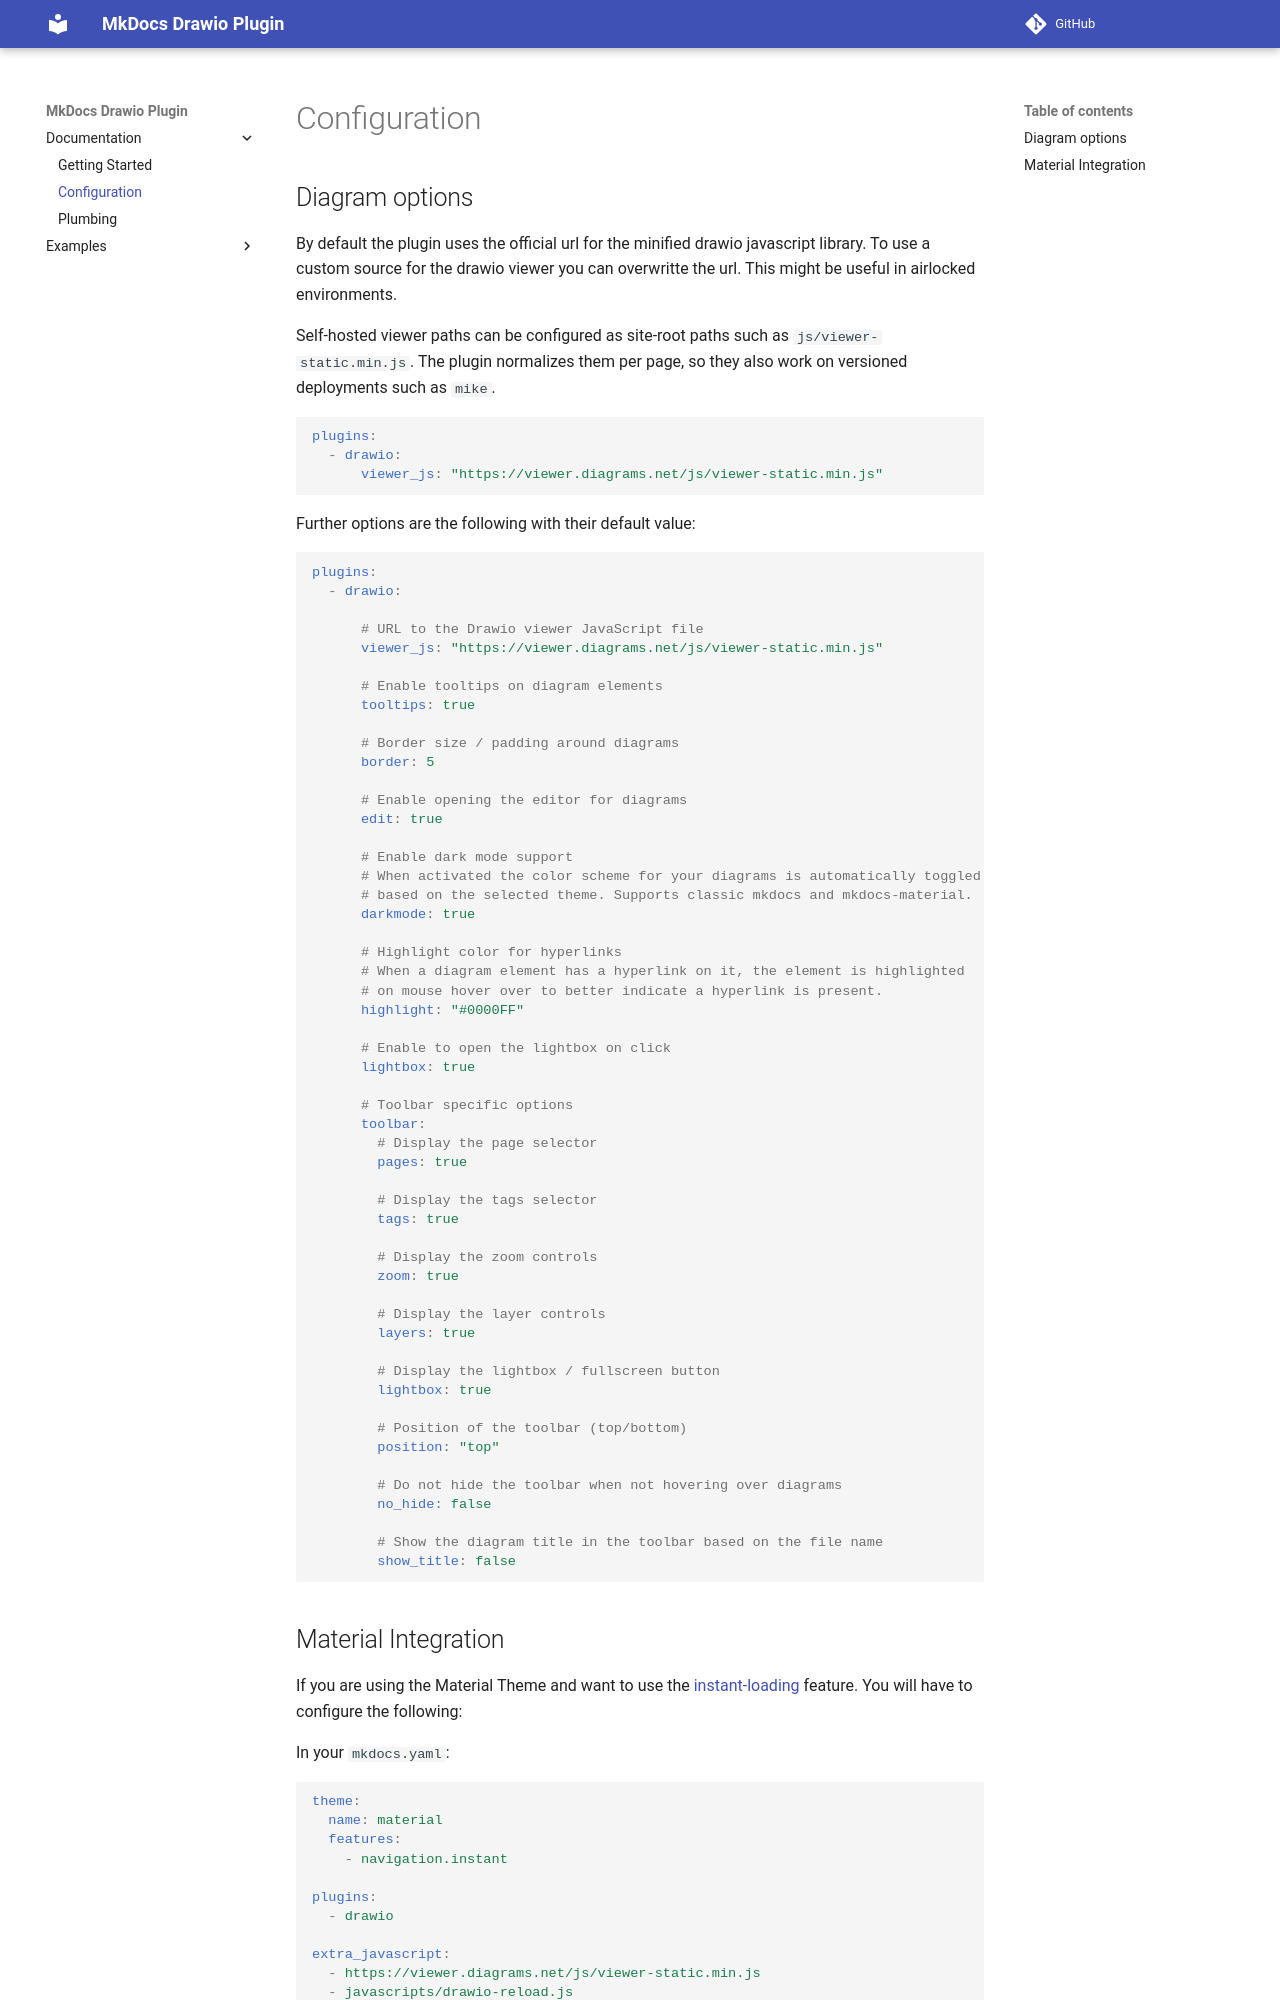

repository: tuunit/mkdocs-drawio · page: configuration/index.html · generator: mkdocs

# Configuration

## Diagram options

By default the plugin uses the official url for the minified drawio javascript library. To use a custom source for the drawio viewer you can overwritte the url. This might be useful in airlocked environments.

Self-hosted viewer paths can be configured as site-root paths such as `js/viewer-static.min.js`. The plugin normalizes them per page, so they also work on versioned deployments such as `mike`.

```yaml
plugins:
  - drawio:
      viewer_js: "https://viewer.diagrams.net/js/viewer-static.min.js"
```

Further options are the following with their default value:

```yaml
plugins:
  - drawio:

      # URL to the Drawio viewer JavaScript file
      viewer_js: "https://viewer.diagrams.net/js/viewer-static.min.js"

      # Enable tooltips on diagram elements
      tooltips: true

      # Border size / padding around diagrams
      border: 5

      # Enable opening the editor for diagrams
      edit: true

      # Enable dark mode support
      # When activated the color scheme for your diagrams is automatically toggled
      # based on the selected theme. Supports classic mkdocs and mkdocs-material.
      darkmode: true

      # Highlight color for hyperlinks
      # When a diagram element has a hyperlink on it, the element is highlighted
      # on mouse hover over to better indicate a hyperlink is present.
      highlight: "#0000FF"

      # Enable to open the lightbox on click
      lightbox: true

      # Toolbar specific options
      toolbar:
        # Display the page selector
        pages: true

        # Display the tags selector
        tags: true

        # Display the zoom controls
        zoom: true

        # Display the layer controls
        layers: true

        # Display the lightbox / fullscreen button
        lightbox: true

        # Position of the toolbar (top/bottom)
        position: "top"

        # Do not hide the toolbar when not hovering over diagrams
        no_hide: false

        # Show the diagram title in the toolbar based on the file name
        show_title: false
```
